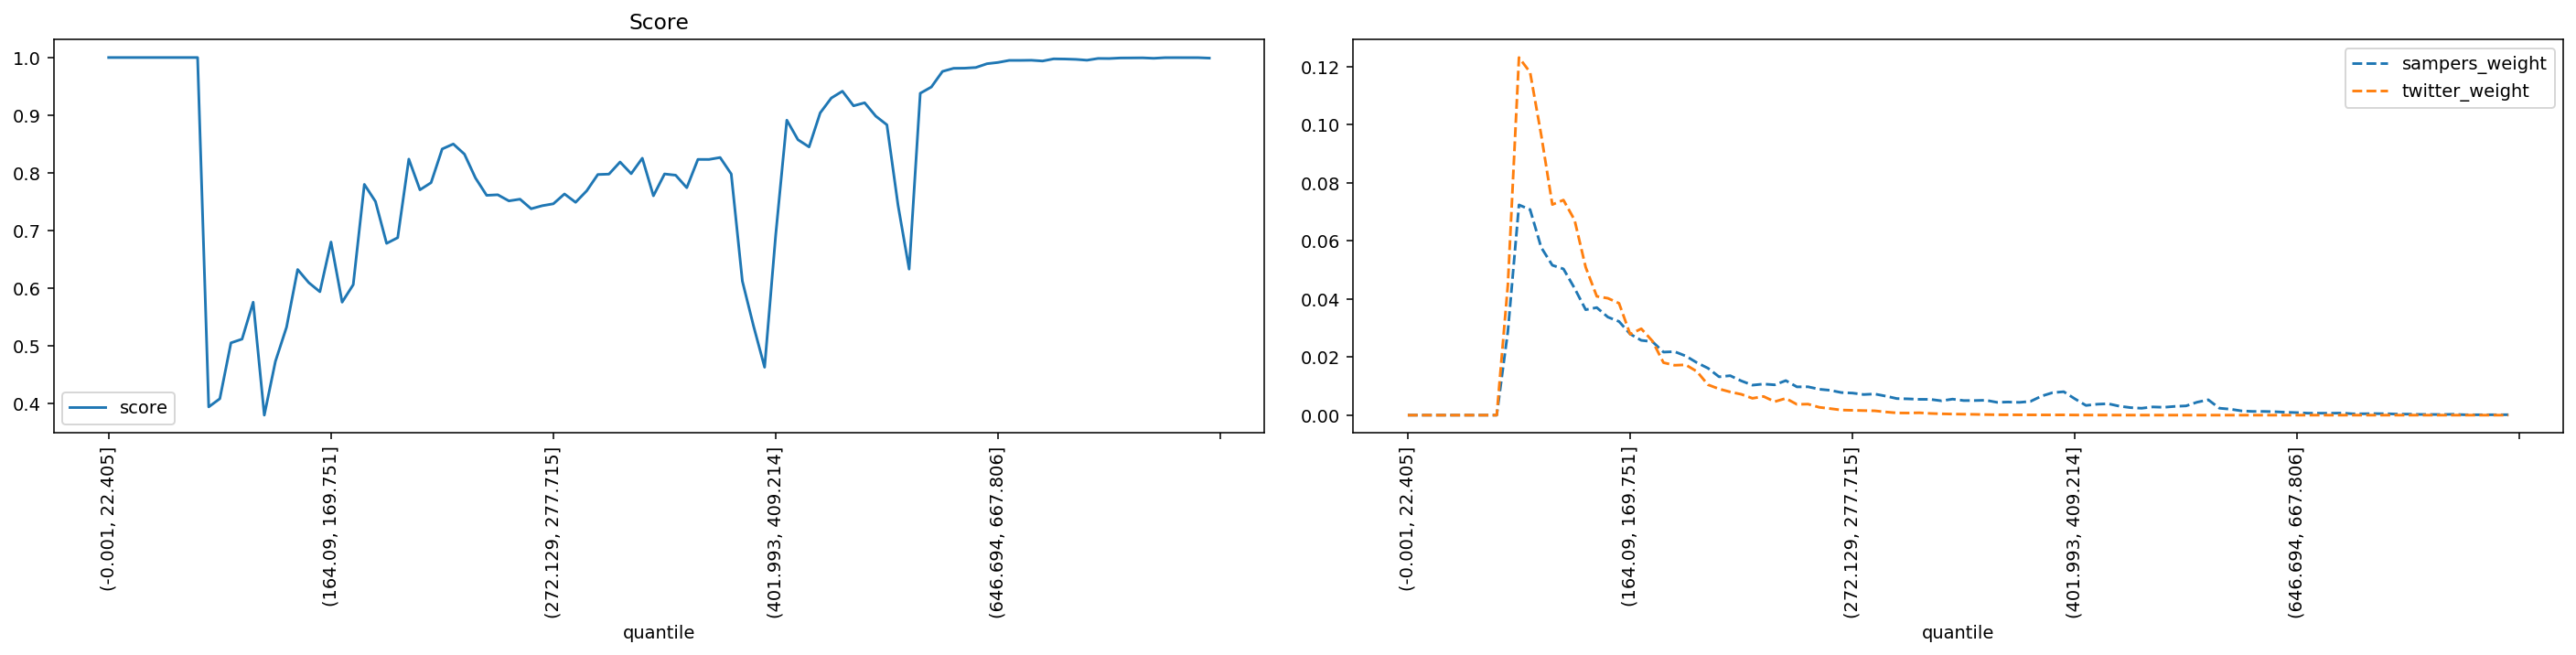

The file beside this chart, header and first rows:
quantile, score, sampers_weight, twitter_weight
(-0.001, 22.405], 1.0, 0.0, 0.0
(22.405, 35.395], 1.0, 0.0, 0.0
(35.395, 46.554], 1.0, 0.0, 0.0
(46.554, 56.061], 1.0, 0.0, 0.0
(56.061, 64.93], 1.0, 0.0, 0.0
(64.93, 73.165], 1.0, 0.0, 0.0
(73.165, 80.94], 1.0, 0.0, 0.0
(80.94, 88.329], 1.0, 0.0, 0.0
(88.329, 95.338], 1.0, 0.0, 0.0
(95.338, 102.07], 0.3939, 0.02881, 0.04475
(102.07, 108.851], 0.4081, 0.07236, 0.1231
(108.851, 115.402], 0.505, 0.07075, 0.118
(115.402, 121.788], 0.5115, 0.05771, 0.09642
(121.788, 128.103], 0.5756, 0.05159, 0.07247
(128.103, 134.5], 0.3796, 0.05033, 0.07403
(134.5, 140.658], 0.4729, 0.04368, 0.06716
(140.658, 146.534], 0.5322, 0.0363, 0.05091
(146.534, 152.416], 0.6323, 0.03702, 0.04088
(152.416, 158.282], 0.6095, 0.03373, 0.04023
(158.282, 164.09], 0.5937, 0.03224, 0.03851
(164.09, 169.751], 0.68, 0.02792, 0.02785
(169.751, 175.259], 0.5756, 0.02574, 0.02974
(175.259, 180.935], 0.606, 0.02531, 0.02552
(180.935, 186.282], 0.7799, 0.02171, 0.01807
(186.282, 191.76], 0.7502, 0.02186, 0.01717
(191.76, 197.086], 0.6776, 0.02036, 0.01732
(197.086, 202.626], 0.6875, 0.01807, 0.01505
(202.626, 207.999], 0.8238, 0.01616, 0.01047
(207.999, 213.47], 0.7705, 0.0132, 0.009031
(213.47, 218.954], 0.7829, 0.01359, 0.007991
(218.954, 224.269], 0.8413, 0.01178, 0.007179
(224.269, 229.603], 0.85, 0.01033, 0.005802
(229.603, 234.752], 0.8324, 0.01072, 0.006433
(234.752, 239.974], 0.7908, 0.01043, 0.004647
(239.974, 245.254], 0.7609, 0.01189, 0.005776
(245.254, 250.51], 0.7619, 0.009735, 0.003714
(250.51, 255.844], 0.7513, 0.009768, 0.003801
(255.844, 261.162], 0.7543, 0.008921, 0.002709
(261.162, 266.661], 0.7376, 0.008557, 0.002255
(266.661, 272.129], 0.7429, 0.007782, 0.001763
(272.129, 277.715], 0.7463, 0.0076, 0.001667
(277.715, 283.342], 0.7633, 0.007103, 0.001573
(283.342, 289.14], 0.7488, 0.007285, 0.001499
(289.14, 295.075], 0.7688, 0.006542, 0.001097
(295.075, 301.331], 0.7971, 0.005703, 0.0007639
(301.331, 307.68], 0.7977, 0.005613, 0.0007321
(307.68, 313.891], 0.8188, 0.005442, 0.0008231
(313.891, 320.547], 0.7985, 0.005435, 0.0005907
(320.547, 326.988], 0.8254, 0.004934, 0.0004632
(326.988, 333.082], 0.7601, 0.005519, 0.0003716
(333.082, 339.529], 0.798, 0.005021, 0.0003264
(339.529, 346.178], 0.7959, 0.005034, 0.0002694
(346.178, 352.733], 0.7742, 0.005131, 0.0001928
(352.733, 359.7], 0.8233, 0.004414, 0.0001379
(359.7, 366.652], 0.8232, 0.004521, 0.0001233
(366.652, 373.677], 0.8265, 0.004402, 0.0001036
(373.677, 380.777], 0.798, 0.004726, 9.245393009318666e-05
(380.777, 387.825], 0.6122, 0.006555, 8.254869488435123e-05
(387.825, 394.882], 0.5347, 0.007741, 7.354593928219849e-05
(394.882, 401.993], 0.4627, 0.008068, 8.897029322648205e-05
... 40 more rows
